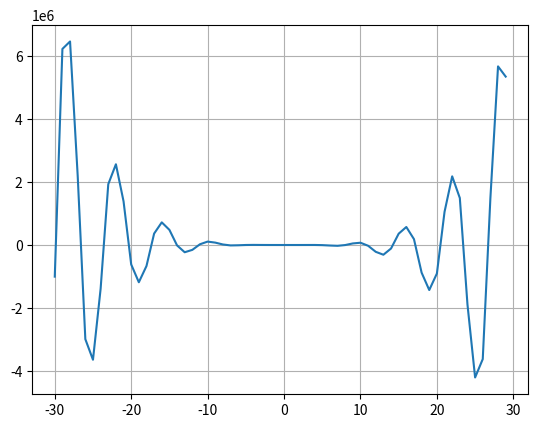
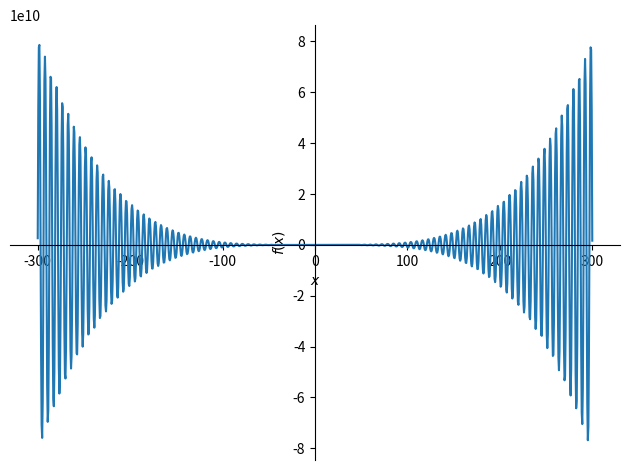
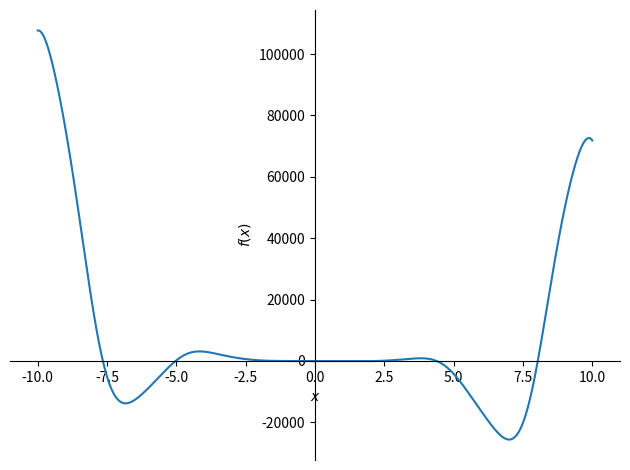

Reproduce these figures in Python, in order.
# f(x) = -12x^4*sin(cos(x)) - 18x^3+5x^2 + 10x - 30

from sympy import symbols, sin, cos
from sympy.plotting import plot
from scipy.optimize import fsolve
import matplotlib.pyplot as plt
import numpy


x = [x for x in range(-30, 30)]
y = [(-12 * x ** 4 * sin(cos(x)) - 18 * x ** 3 + 5 * x ** 2 + 10 * x - 30) for
     x in range(-30, 30)]
plt.plot(x, y)
plt.grid()
plt.show()


x = symbols('x')
plot(-12 * x ** 4 * sin(cos(x)) - 18 * x ** 3 + 5 * x ** 2 + 10 * x - 30,
     (x, -300, 300))

x = symbols('x')
plot(-12 * x ** 4 * sin(cos(x)) - 18 * x ** 3 + 5 * x ** 2 + 10 * x - 30,
     (x, -10, 10))



def f(x):
    return -12 * x ** 4 * numpy.sin(numpy.cos(x)) - 18 * x ** 3 + 5 * x ** 2 + 10 * x - 30


funcrange = [-10, 10]
leftnum = min(funcrange)
rightnum = max(funcrange)


def solution():
    global leftnum, rightnum
    temp = leftnum
    rightnum = rightnum
    roots = []
    interval = []

    while temp < rightnum:
        if f(temp) >= 0 and f(temp + 1) <= 0:
            w = fsolve(f, temp)
            roots.append(*w)
        if f(temp) <= 0 and f(temp + 1) >= 0:
            w = fsolve(f, temp)
            roots.append(*w)
        if f(temp) > f(temp + 1) < f(temp + 2):
            interval.append(temp + 1)
        temp += 1
    roots = [round(i, 2) for i in roots]
    print(f'Корни уравнения для заданного интервала: {roots}')
    return roots


def func_interval(left, right):
    array = []
    temp = left
    while left < right:
        array.append([f(left), left])
        left += 0.1
    if array[0][0] > 0:
        print(f'f > 0 в промежутке {temp, right}')
        return max(array)
    else:
        print(f'f < 0 в промежутке {temp, right}')
        return min(array)


def maxima_and_minima():
    roots = solution()

    if len(roots) < 2:
        print('на заданном интревале нет вершин')
    else:
        top = []
        for i in range(len(roots) - 1):
            top.append(func_interval(roots[i], roots[i + 1]))
        for j in top:
            j = [round(i, 2) for i in j]
            print(f'Координаты вершин функции: [{j[1]}, {j[0]}]')
        if len(top) < 2:
            print('error')
        else:
            for i in range(len(top) - 1):
                if top[i][0] > top[i + 1][0]:
                    print('Функция убывает')
                else:
                    print('Функция возрастает')


maxima_and_minima()
